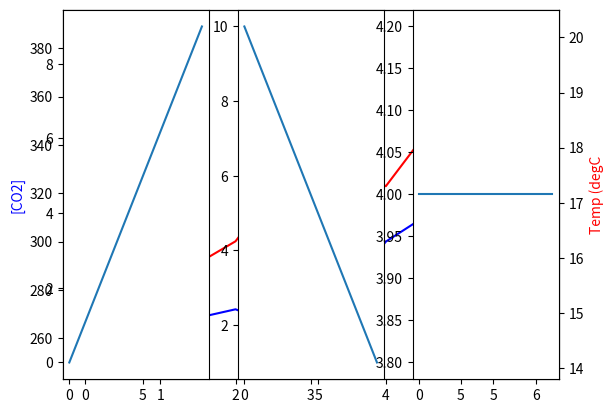

This figure's Python source:
#    MatPlotLib exercise - Multiple graphs and axes
import matplotlib.pyplot as plt
import numpy as np
from scipy import stats
# using the variable ax1 for single Axes
fig, ax1 = plt.subplots()    # create plot using ax1 instead of plt

time = [0, 1, 2, 3, 4, 5, 6]
co2_conc = [250, 265, 272, 260, 300, 320, 389]

ax1.set_ylabel('[CO2]', color='b')
ax1.plot(time, co2_conc, color='b')
ax2 = ax1.twinx()      ## instantiate a second axes that shares the same x-axis
temp = [14.1, 15.5, 16.3, 18.1, 17.3, 19.1, 20.2]
ax2.set_ylabel('Temp (degC', color='r')
ax2.plot(time, temp, color='r')
plt.show()

#     3 graphs side by side
plt.subplot(1, 3, 1)        # 1 row, 3 columns=graphs, graph 1 is active
a = np.arange(0, 10, 1)
plt.plot(a)
plt.subplot(1, 3, 2)        #graph 2 is active
b = np.arange(10, 0, -1)
plt.plot(b)
plt.subplot(1, 3 , 3)       #graph 3 is active
c = [4] * 10
plt.plot(c)
plt.show()


#plt.show()
